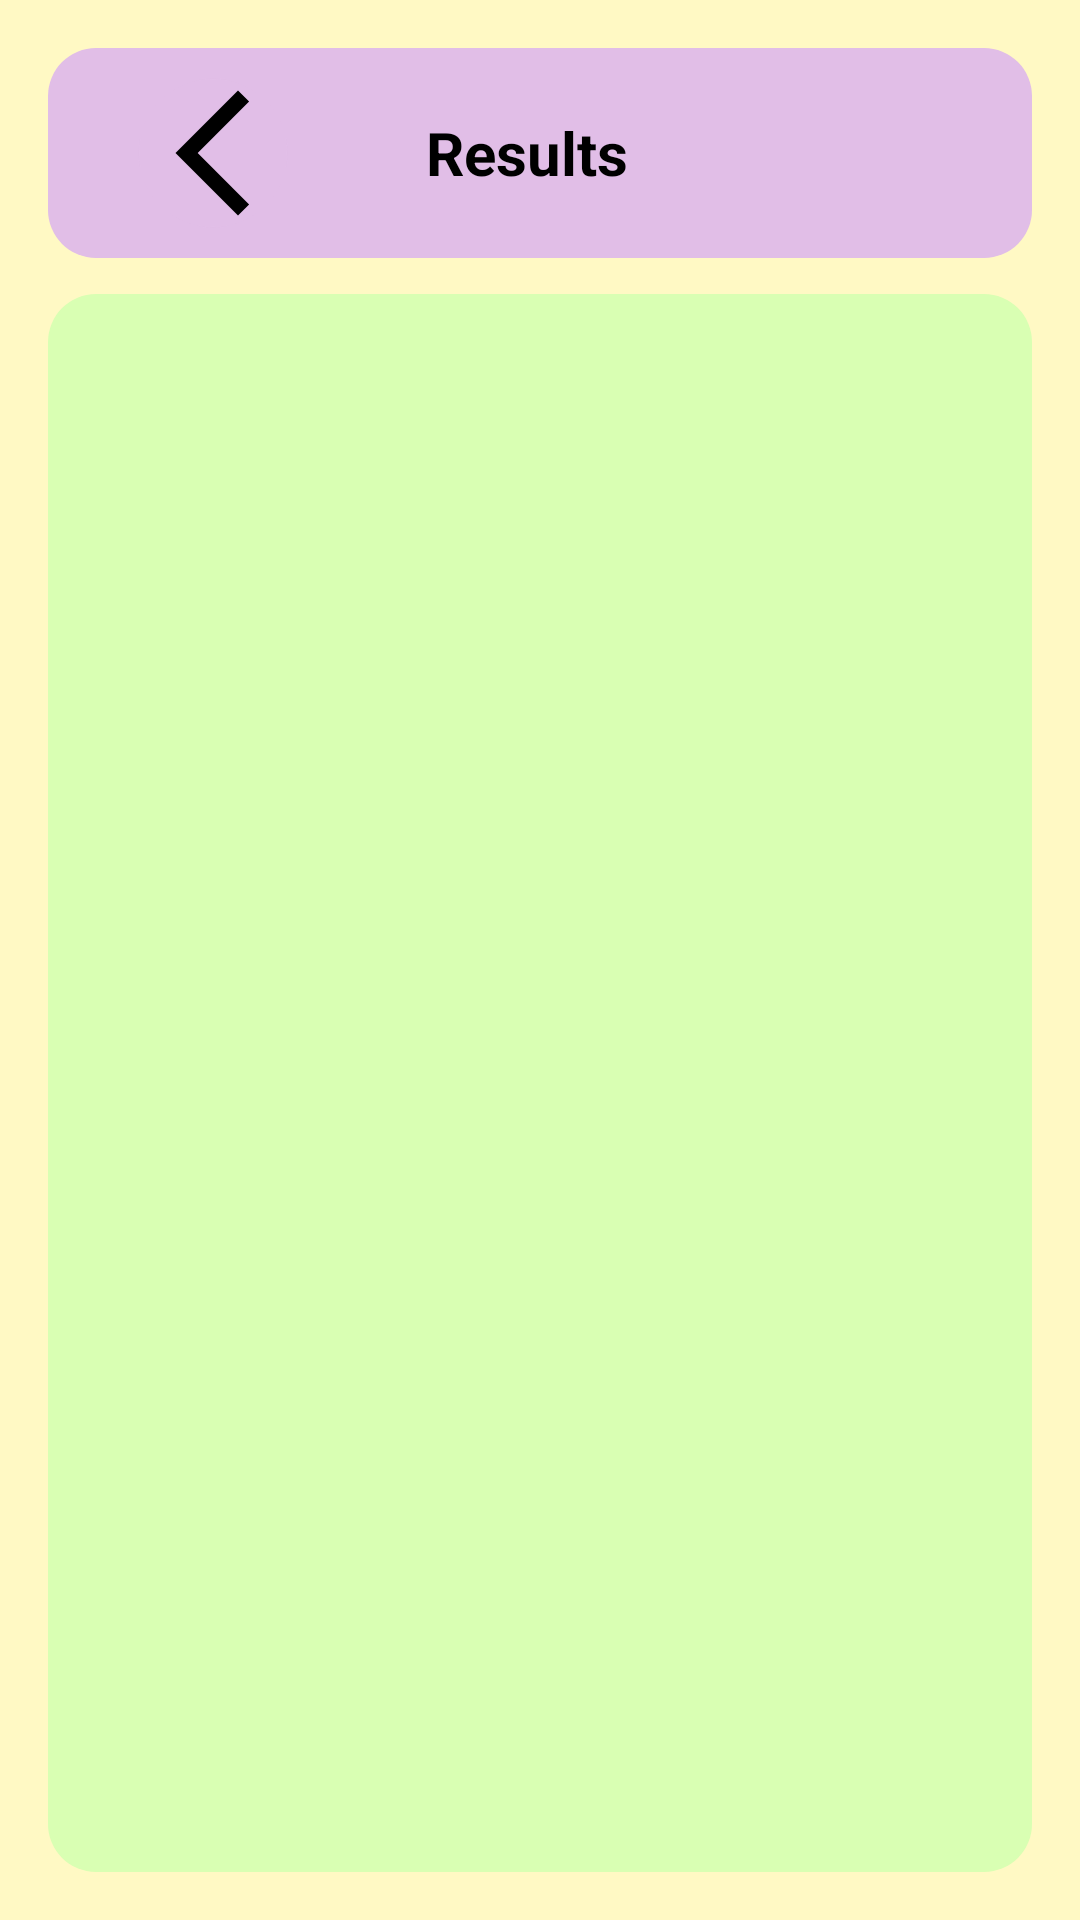

Here is an Android app screen rendered from its layout file. Give the layout XML and the strings, colors and styles it references.
<!-- AndroidManifest.xml: application theme Theme.SafeBite -->
<!-- res/layout/activity_output.xml -->
<?xml version="1.0" encoding="utf-8"?>
<LinearLayout xmlns:android="http://schemas.android.com/apk/res/android"
    android:layout_width="match_parent"
    android:layout_height="match_parent"
    xmlns:app="http://schemas.android.com/apk/res-auto"
    android:orientation="vertical"
    android:background="@color/soft_yellow"
    android:padding="16dp">



    
    <LinearLayout
        android:layout_width="match_parent"
        android:layout_height="wrap_content"
        android:gravity="center_vertical"
        android:orientation="horizontal"
        android:elevation="4dp"
        android:layout_marginBottom="12dp"
        android:background="@drawable/roundedres"
        android:backgroundTint="@color/lavender"
        android:clipToPadding="false">
        <androidx.appcompat.widget.AppCompatImageButton
            android:id="@+id/backButton"
            android:layout_width="50dp"
            android:layout_height="50dp"
            android:layout_marginTop="10dp"
            android:layout_marginLeft="30dp"
            android:layout_marginRight="30dp"
            android:layout_marginBottom="10dp"
            android:background="@drawable/rounded_button_pressed"
            android:src="@drawable/arrow_back_ios_new_24px"
            android:backgroundTint="@color/lavender"
            android:gravity="center"/>




        <TextView
            android:layout_width="wrap_content"
            android:layout_height="wrap_content"
            android:layout_marginStart="16dp"
            android:text="Results"
            android:textColor="@color/black"
            android:textSize="20sp"
            android:textStyle="bold"
            />
    </LinearLayout>

    

    <ScrollView
        android:layout_width="match_parent"
        android:layout_height="0dp"
        android:layout_weight="1"
        android:fillViewport="true">

        <TextView
            android:id="@+id/extractedTextView"
            android:layout_width="match_parent"
            android:layout_height="wrap_content"
            android:padding="16dp"
            android:textColor="@android:color/black"
            android:textSize="16sp"
            android:background="@drawable/roundedres"
            android:backgroundTint="@color/lightgreen"
            android:lineSpacingExtra="4dp"
            android:textStyle="normal"/>
    </ScrollView>

</LinearLayout>
<!-- resources referenced by this layout -->
<resources>
  <color name="black">#FF000000</color>
  <color name="lavender">#E1BEE7</color>
  <color name="lightgreen">#d9ffb3</color>
  <color name="soft_yellow">#FFF9C4</color>
  <!-- drawable arrow_back_ios_new_24px (drawable) -->
  <vector xmlns:android="http://schemas.android.com/apk/res/android"
      android:width="24dp"
      android:height="24dp"
      android:viewportWidth="960"
      android:viewportHeight="960"
     >
    <path
        android:fillColor="@android:color/black"
        android:pathData="M640,880L240,480L640,80L711,151L382,480L711,809L640,880Z"/>
  </vector>
  <!-- drawable rounded_button_pressed (drawable) -->
  <shape xmlns:android="http://schemas.android.com/apk/res/android"
      android:shape="oval">
      <stroke android:color="@color/black" android:width="0.1dp"/>
     <size android:height="5dp" android:width="5dp"/>
      <solid android:color="@color/white" />
  
  
  </shape>
  <!-- drawable roundedres (drawable) -->
  <shape xmlns:android="http://schemas.android.com/apk/res/android"
      android:shape="rectangle">
  
      <solid android:color="@color/offwhite" />
      <corners android:radius="16dp" />
  </shape>
  <style name="Theme.SafeBite" parent="Base.Theme.SafeBite">
          
          <item name="android:navigationBarColor">@android:color/transparent</item>
          <item name="android:statusBarColor">@android:color/transparent</item>
          <item name="android:windowLightStatusBar">?attr/isLightTheme</item>
      </style>
  <color name="white">#FFFFFFFF</color>
  <color name="offwhite">#FFF8DC</color>
</resources>
